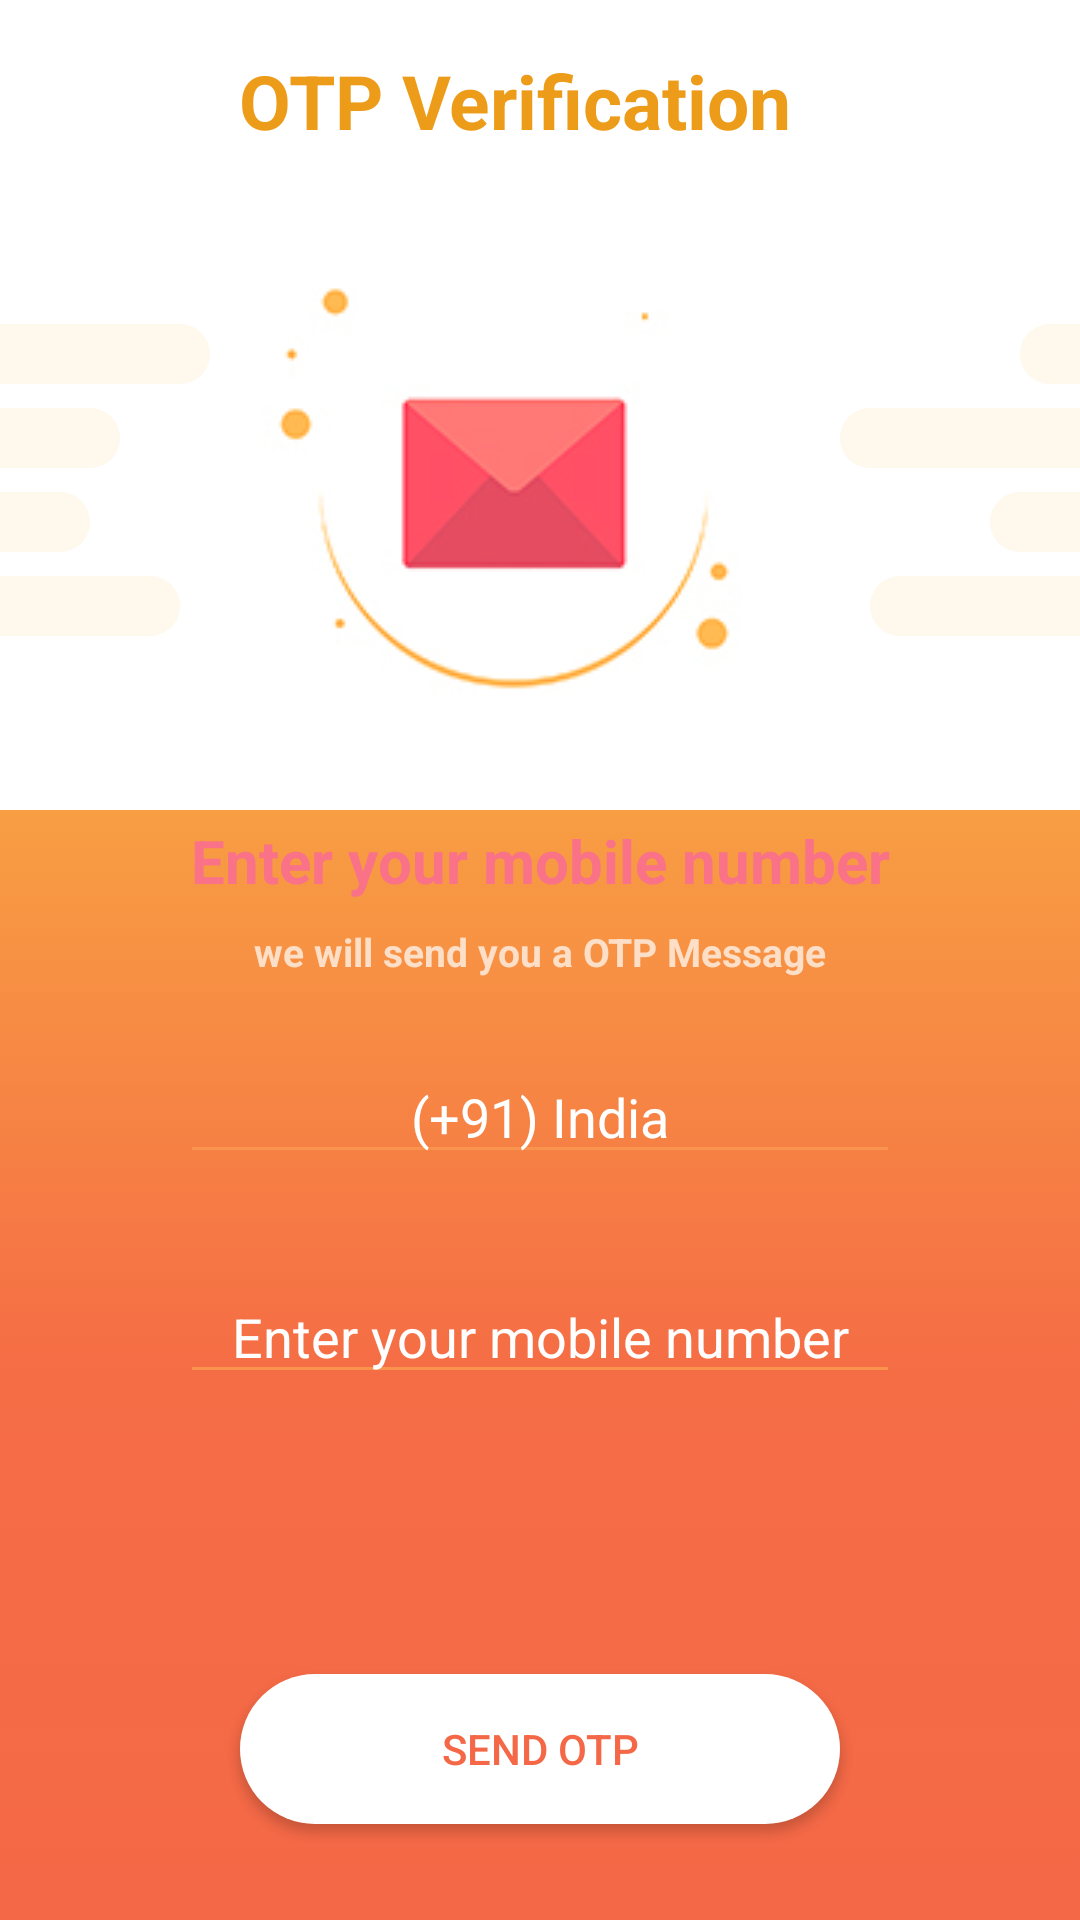

This screen was rendered from an Android layout file. Write that file and the resources it references.
<!-- AndroidManifest.xml: application theme AppTheme -->
<!-- res/layout/request_otp.xml -->
<?xml version="1.0" encoding="utf-8"?>
<androidx.constraintlayout.widget.ConstraintLayout xmlns:android="http://schemas.android.com/apk/res/android"
    xmlns:app="http://schemas.android.com/apk/res-auto"
    xmlns:tools="http://schemas.android.com/tools"
    android:layout_width="match_parent"
    android:layout_height="match_parent"
    android:background="#FFFFFF"
    android:orientation="vertical">


    <androidx.constraintlayout.widget.ConstraintLayout
        android:id="@+id/curve_layout"
        android:layout_width="match_parent"
        android:layout_height="110dp"
        android:layout_marginTop="47dp"
        android:background="@drawable/curved_bg"
        app:layout_constraintBottom_toBottomOf="parent"
        app:layout_constraintEnd_toEndOf="parent"
        app:layout_constraintStart_toStartOf="@+id/constraintLayout"
        app:layout_constraintTop_toTopOf="@+id/constraintLayout">

    </androidx.constraintlayout.widget.ConstraintLayout>


    <androidx.constraintlayout.widget.ConstraintLayout
        android:id="@+id/constraintLayout3"
        android:layout_width="match_parent"
        android:layout_height="370dp"
        android:background="@drawable/color_bg"
        app:layout_constraintBottom_toBottomOf="parent"
        app:layout_constraintEnd_toEndOf="parent"
        app:layout_constraintHorizontal_bias="0.0"
        app:layout_constraintStart_toStartOf="parent">

        <Button
            android:id="@+id/btn_send_otp"
            android:layout_width="200dp"
            android:layout_height="50dp"
            android:layout_marginBottom="32dp"
            android:background="@drawable/button_bg"
            android:text="SEND OTP"
            android:textColor="#F46847"
            app:layout_constraintBottom_toBottomOf="parent"
            app:layout_constraintEnd_toEndOf="parent"
            app:layout_constraintStart_toStartOf="parent" />

        <EditText
            android:id="@+id/et_mobile_number"
            android:layout_width="match_parent"
            android:layout_height="wrap_content"
            android:layout_marginStart="60dp"
            android:layout_marginTop="32dp"
            android:layout_marginEnd="60dp"
            android:ems="10"
            android:gravity="center"
            android:hint="Enter your mobile number"
            android:inputType="number"
            android:textColor="#FFFFFF"
            android:backgroundTint="#F8944D"
            android:textColorHint="#FFFFFF"
            app:layout_constraintTop_toBottomOf="@+id/et_country_code"
            tools:layout_editor_absoluteX="99dp" />

        <EditText
            android:id="@+id/et_country_code"
            android:layout_width="match_parent"
            android:layout_height="wrap_content"
            android:layout_marginStart="60dp"
            android:layout_marginTop="80dp"
            android:layout_marginEnd="60dp"
            android:ems="10"
            android:backgroundTint="#F8944D"
            android:gravity="center"
            android:hint="(+91) India"
            android:inputType="textPersonName"
            android:textColor="#FFFFFF"
            android:textColorHint="#FFFFFF"
            app:layout_constraintEnd_toEndOf="@+id/et_mobile_number"
            app:layout_constraintStart_toStartOf="@+id/et_mobile_number"
            app:layout_constraintTop_toTopOf="parent" />
    </androidx.constraintlayout.widget.ConstraintLayout>

    <androidx.constraintlayout.widget.ConstraintLayout
        android:id="@+id/constraintLayout"
        android:layout_width="match_parent"
        android:layout_height="381dp"
        app:layout_constraintEnd_toEndOf="parent"
        app:layout_constraintHorizontal_bias="1.0"
        app:layout_constraintStart_toStartOf="parent"
        app:layout_constraintTop_toTopOf="parent">

        <View
            android:id="@+id/view"
            android:layout_width="70dp"
            android:layout_height="20dp"
            android:layout_marginTop="108dp"
            android:background="@drawable/view_left_bg"
            app:layout_constraintStart_toStartOf="parent"
            app:layout_constraintTop_toTopOf="parent" />

        <View
            android:id="@+id/view2"
            android:layout_width="40dp"
            android:layout_height="20dp"
            android:layout_marginTop="8dp"
            android:background="@drawable/view_left_bg"
            app:layout_constraintStart_toStartOf="@+id/view"
            app:layout_constraintTop_toBottomOf="@+id/view" />

        <View
            android:id="@+id/view3"
            android:layout_width="30dp"
            android:layout_height="20dp"
            android:layout_marginTop="8dp"
            android:background="@drawable/view_left_bg"
            app:layout_constraintStart_toStartOf="@+id/view2"
            app:layout_constraintTop_toBottomOf="@+id/view2" />

        <View
            android:layout_width="60dp"
            android:layout_height="20dp"
            android:layout_marginTop="8dp"
            android:background="@drawable/view_left_bg"
            app:layout_constraintStart_toStartOf="@+id/view3"
            app:layout_constraintTop_toBottomOf="@+id/view3" />

        <View
            android:id="@+id/view4"
            android:layout_width="20dp"
            android:layout_height="20dp"
            android:layout_marginTop="108dp"
            android:background="@drawable/view_right_bg"
            app:layout_constraintEnd_toEndOf="parent"
            app:layout_constraintTop_toTopOf="parent" />

        <View
            android:layout_width="70dp"
            android:layout_height="20dp"
            android:layout_marginTop="8dp"
            android:background="@drawable/view_right_bg"
            app:layout_constraintEnd_toEndOf="@+id/view6"
            app:layout_constraintTop_toBottomOf="@+id/view6" />

        <View
            android:id="@+id/view6"
            android:layout_width="30dp"
            android:layout_height="20dp"
            android:layout_marginTop="8dp"
            android:background="@drawable/view_right_bg"
            app:layout_constraintEnd_toEndOf="@+id/view5"
            app:layout_constraintTop_toBottomOf="@+id/view5" />

        <View
            android:id="@+id/view5"
            android:layout_width="80dp"
            android:layout_height="20dp"
            android:layout_marginTop="8dp"
            android:background="@drawable/view_right_bg"
            app:layout_constraintEnd_toEndOf="@+id/view4"
            app:layout_constraintTop_toBottomOf="@+id/view4" />

        <TextView
            android:id="@+id/textView"
            android:layout_width="wrap_content"
            android:layout_height="wrap_content"
            android:layout_marginBottom="8dp"
            android:text="Enter your mobile number"
            android:textColor="#F97288"
            android:textSize="20sp"
            android:textStyle="bold"
            app:layout_constraintBottom_toTopOf="@+id/textView3"
            app:layout_constraintEnd_toEndOf="parent"
            app:layout_constraintStart_toStartOf="parent" />

        <TextView
            android:id="@+id/textView3"
            android:layout_width="wrap_content"
            android:layout_height="wrap_content"
            android:layout_marginBottom="55dp"
            android:text="we will send you a OTP Message"
            android:textSize="13sp"
            android:textStyle="bold"
            app:layout_constraintBottom_toBottomOf="parent"
            app:layout_constraintEnd_toEndOf="parent"
            app:layout_constraintStart_toStartOf="parent" />

        <ImageView
            android:id="@+id/imageView"
            android:layout_width="wrap_content"
            android:layout_height="wrap_content"
            android:layout_marginStart="36dp"
            android:layout_marginEnd="43dp"
            android:layout_marginBottom="36dp"
            android:background="@drawable/closed_mail_icon"
            app:layout_constraintBottom_toTopOf="@+id/textView"
            app:layout_constraintEnd_toStartOf="@+id/view5"
            app:layout_constraintStart_toEndOf="@+id/view" />

        <TextView
            android:id="@+id/textView4"
            android:layout_width="wrap_content"
            android:layout_height="wrap_content"
            android:layout_marginBottom="20dp"
            android:text="OTP Verification"
            android:textSize="25sp"
            android:textStyle="bold"
            android:textColor="#ED9C1A"
            app:layout_constraintBottom_toTopOf="@+id/imageView"
            app:layout_constraintEnd_toEndOf="@+id/imageView"
            app:layout_constraintStart_toStartOf="@+id/imageView" />


    </androidx.constraintlayout.widget.ConstraintLayout>
</androidx.constraintlayout.widget.ConstraintLayout>
<!-- resources referenced by this layout -->
<resources>
  <!-- drawable button_bg (drawable) -->
  <?xml version="1.0" encoding="utf-8"?>
  <selector xmlns:android="http://schemas.android.com/apk/res/android">
      <item>
          <shape android:shape="rectangle">
              <solid android:color="#FFFFFF"/>
              <corners android:bottomRightRadius="50dp"
                  android:bottomLeftRadius="50dp"
                  android:topLeftRadius="50dp"
                  android:topRightRadius="50dp"/>
          </shape>
      </item>
  </selector>
  <!-- drawable closed_mail_icon: png bitmap (drawable, 11476 bytes) -->
  <!-- drawable color_bg (drawable) -->
  <?xml version="1.0" encoding="utf-8"?>
  <selector xmlns:android="http://schemas.android.com/apk/res/android">
      <item>
          <shape android:shape="rectangle">
              <gradient android:angle="90"
                  android:centerColor="#F56D45"
                  android:endColor="#F89E43"
                  android:startColor="#F46847" />
          </shape>
      </item>
  </selector>
  <!-- drawable curved_bg (drawable) -->
  <?xml version="1.0" encoding="utf-8"?>
  <selector xmlns:android="http://schemas.android.com/apk/res/android">
      <item>
          <shape android:shape="oval">
              <solid android:color="#FFFFFF"/>
              <corners android:bottomRightRadius="100dp" android:bottomLeftRadius="100dp" android:topLeftRadius="50dp" android:topRightRadius="50dp"/>
          <padding android:bottom="150dp"/>
          </shape>
      </item>
  </selector>
  <!-- drawable view_left_bg (drawable) -->
  <?xml version="1.0" encoding="utf-8"?>
  <selector xmlns:android="http://schemas.android.com/apk/res/android">
      <item>
          <shape android:shape="rectangle">
  <corners android:topRightRadius="100dp"
      android:bottomRightRadius="100dp"/>
              <solid android:color="#FEF8ED"/>
          </shape>
      </item>
  </selector>
  <!-- drawable view_right_bg (drawable) -->
  <?xml version="1.0" encoding="utf-8"?>
  <selector xmlns:android="http://schemas.android.com/apk/res/android">
      <item>
          <shape android:shape="rectangle">
              <corners android:topLeftRadius="100dp"
                  android:bottomLeftRadius="100dp"/>
              <solid android:color="#FEF8ED"/>
          </shape>
      </item>
  </selector>
  <style name="AppTheme" parent="Theme.AppCompat.NoActionBar">
          
          <item name="colorPrimary">@color/colorPrimary</item>
          <item name="colorPrimaryDark">@color/colorPrimaryDark</item>
          <item name="colorAccent">@color/colorBlack</item>
      </style>
  <color name="colorPrimary">@android:color/black</color>
  <color name="colorPrimaryDark">#0EBFC2</color>
  <color name="colorBlack">#000</color>
</resources>
